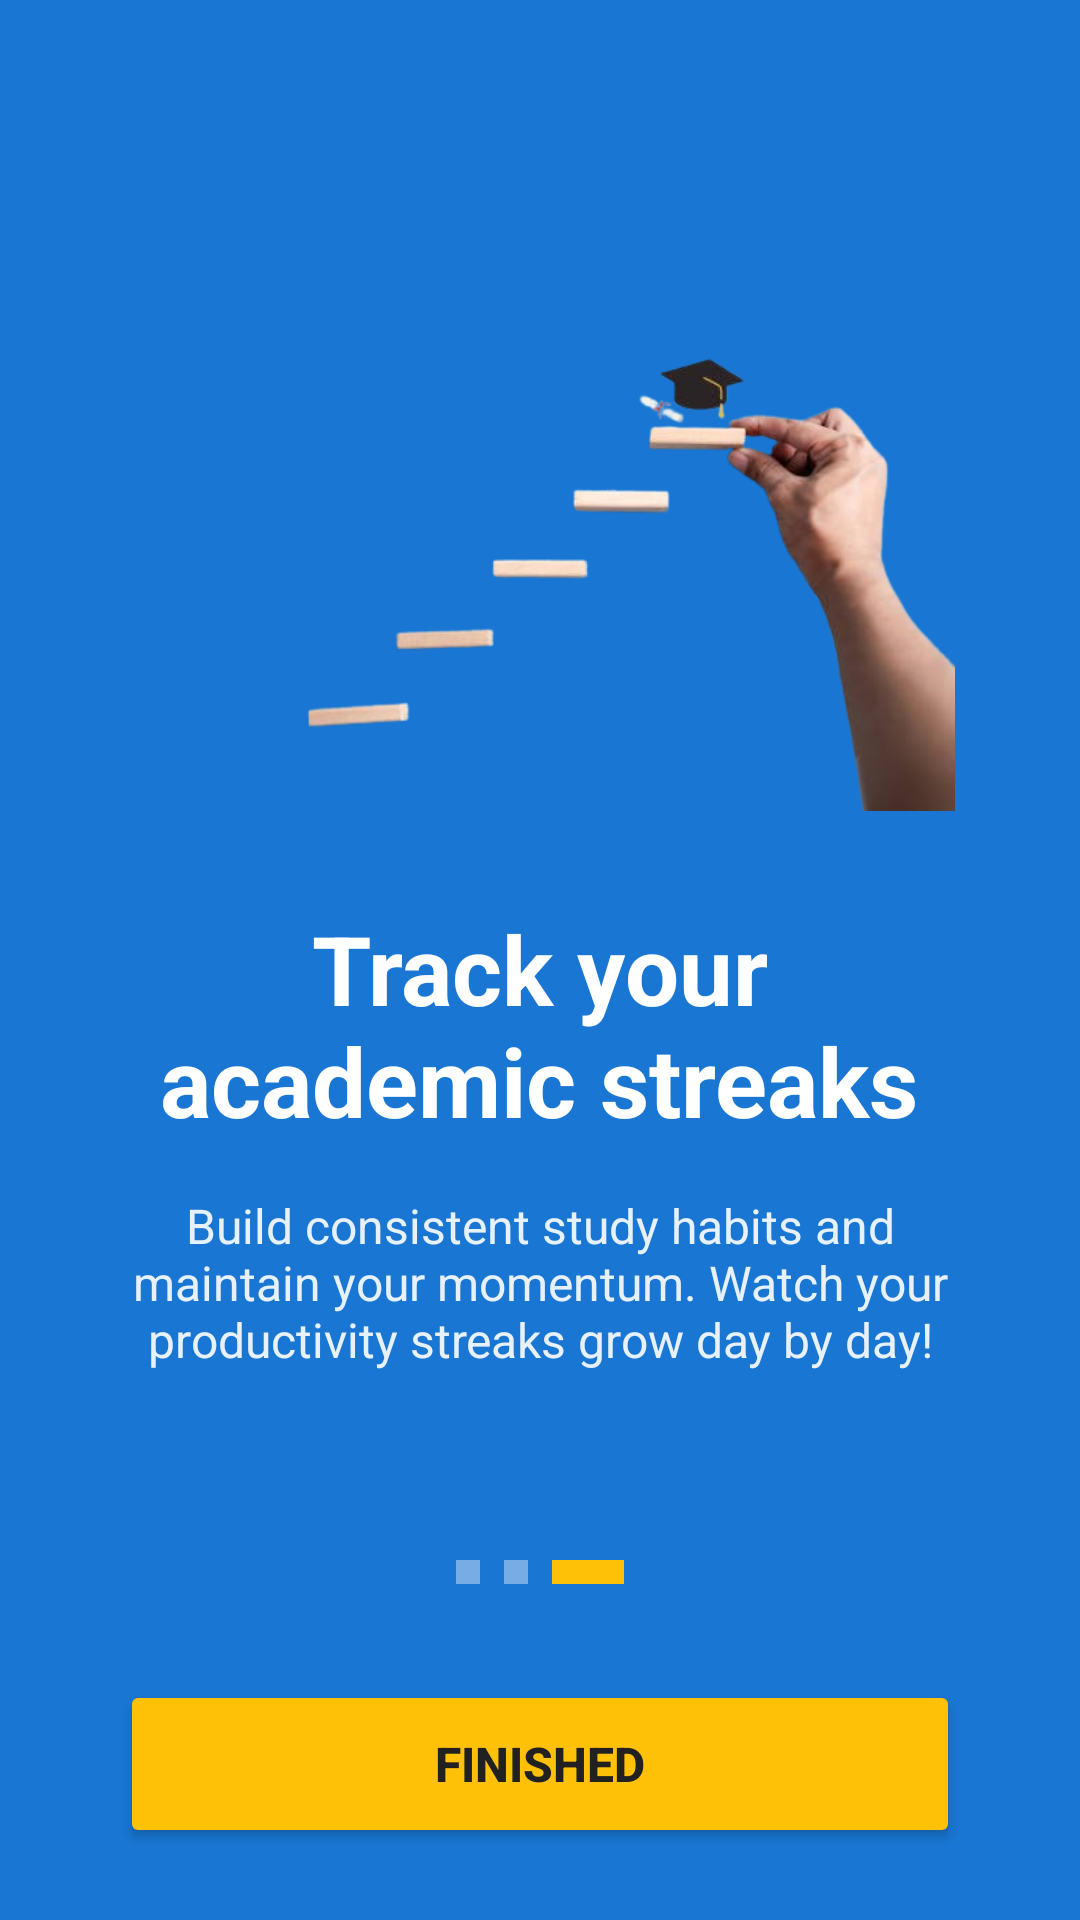

The Android layout XML behind this screen, and the referenced resources:
<!-- AndroidManifest.xml: application theme Theme.UniQuest -->
<!-- res/layout/activity_onboarding3.xml -->
<?xml version="1.0" encoding="utf-8"?>
<LinearLayout xmlns:android="http://schemas.android.com/apk/res/android"
    xmlns:app="http://schemas.android.com/apk/res-auto"
    android:layout_width="match_parent"
    android:layout_height="match_parent"
    android:background="@color/primary"
    android:orientation="vertical"
    android:padding="24dp">

    

    
    <LinearLayout
        android:layout_width="match_parent"
        android:layout_height="0dp"
        android:layout_weight="1"
        android:gravity="center"
        android:orientation="vertical">

        

        

        <ImageView
            android:id="@+id/imageView11"
            android:layout_width="277dp"
            android:layout_height="247dp"
            app:srcCompat="@drawable/on3_removebg_preview" />

        <TextView
            android:layout_width="wrap_content"
            android:layout_height="wrap_content"
            android:layout_marginBottom="16dp"
            android:text="@string/onboarding_3_title"
            android:textAlignment="center"
            android:textColor="@color/text_white"
            android:textSize="32sp"
            android:textStyle="bold" />

        
        <TextView
            android:layout_width="match_parent"
            android:layout_height="wrap_content"
            android:layout_marginHorizontal="20dp"
            android:text="@string/onboarding_3_subtitle"
            android:textAlignment="center"
            android:textColor="@color/text_white"
            android:textSize="16sp"
            android:alpha="0.9" />

    </LinearLayout>

    
    <LinearLayout
        android:layout_width="match_parent"
        android:layout_height="wrap_content"
        android:layout_marginTop="32dp"
        android:orientation="vertical">

        

        <LinearLayout
            android:layout_width="wrap_content"
            android:layout_height="wrap_content"
            android:layout_gravity="center"
            android:layout_marginBottom="32dp"
            android:orientation="horizontal">

            
            <View
                android:layout_width="8dp"
                android:layout_height="8dp"
                android:layout_marginEnd="8dp"
                android:background="#66FFFFFF" />

            
            <View
                android:layout_width="8dp"
                android:layout_height="8dp"
                android:layout_marginEnd="8dp"
                android:background="#66FFFFFF" />

            
            <View
                android:layout_width="24dp"
                android:layout_height="8dp"
                android:background="@color/accent" />

        </LinearLayout>

        

    </LinearLayout>

    <Button
        android:id="@+id/btn_3"
        android:layout_width="match_parent"
        android:layout_height="56dp"
        android:layout_marginHorizontal="16dp"
        android:backgroundTint="@color/accent"
        android:text="Finished"
        android:textColor="@color/text_primary"
        android:textSize="16sp"
        android:textStyle="bold" />

</LinearLayout>
<!-- resources referenced by this layout -->
<resources>
  <color name="accent">#FFC107</color>
  <color name="primary">#1976D2</color>
  <color name="text_primary">#212121</color>
  <color name="text_white">#FFFFFF</color>
  <!-- drawable on3_removebg_preview: png bitmap (drawable, 74240 bytes) -->
  <string name="onboarding_3_subtitle">Build consistent study habits and maintain your momentum. Watch your productivity streaks grow day by day!</string>
  <string name="onboarding_3_title">Track your\nacademic streaks</string>
  <style name="Theme.UniQuest" parent="Base.Theme.UniQuest" />
  <style name="Base.Theme.UniQuest" parent="Theme.Material3.DayNight.NoActionBar">
          
          
      </style>
</resources>
